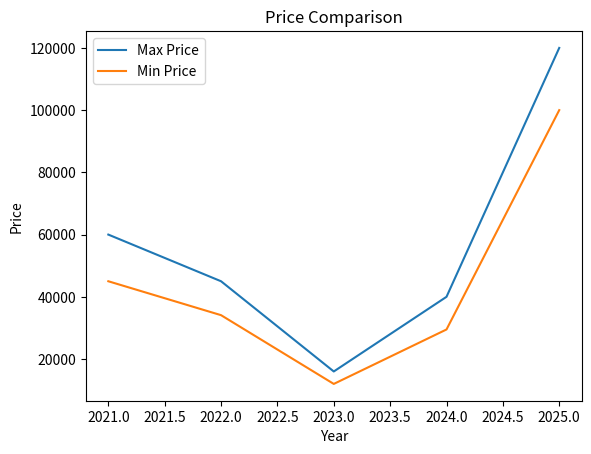

Generate this figure with matplotlib: (Note: this script raises an exception after producing the figure.)
import matplotlib.pyplot as plt


year=[2021,2022,2023,2024,2025]
price_max=[60000,45000,16000,40000,120000]
price_min=[45000,34100,12000,29500,100000]

plt.plot(year,price_max,label="Max Price")
plt.plot(year,price_min,label="Min Price")

plt.title("Price Comparison")
plt.xlabel("Year")
plt.ylabel("Price")

plt.legend()

plt.savefig("./3_Matplotlib_Seaborn/Images/3_Multiple_line.png")